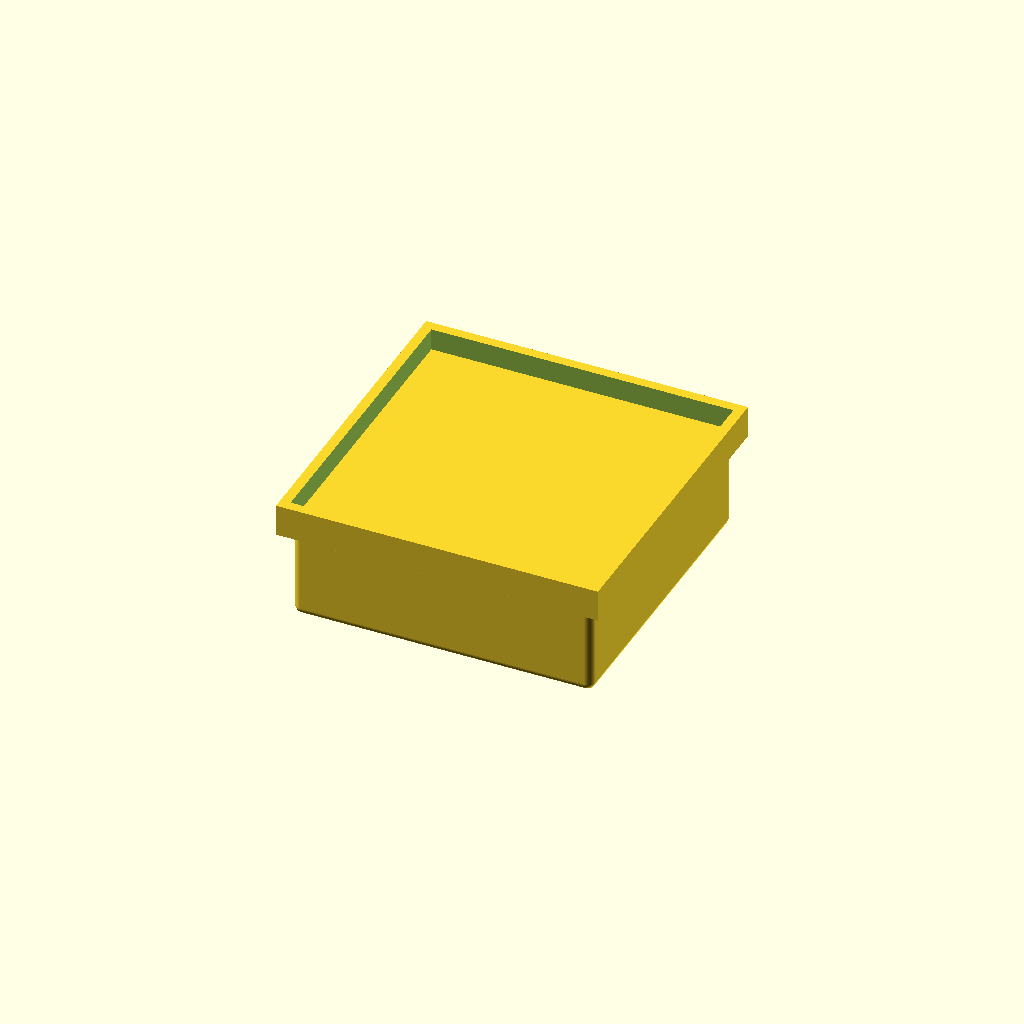
Cell 1: rendered with the file's own defaults.
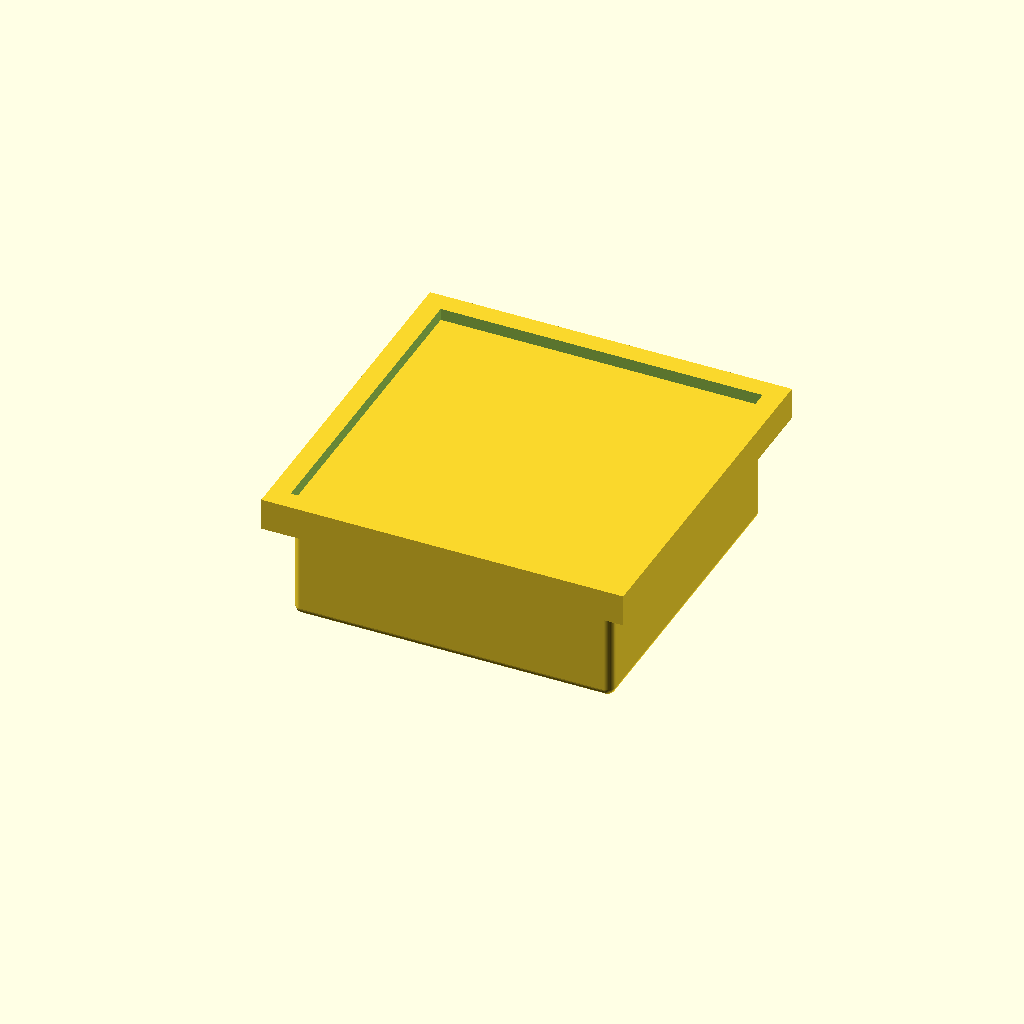
Cell 2: wall = 5 (everything else at default).
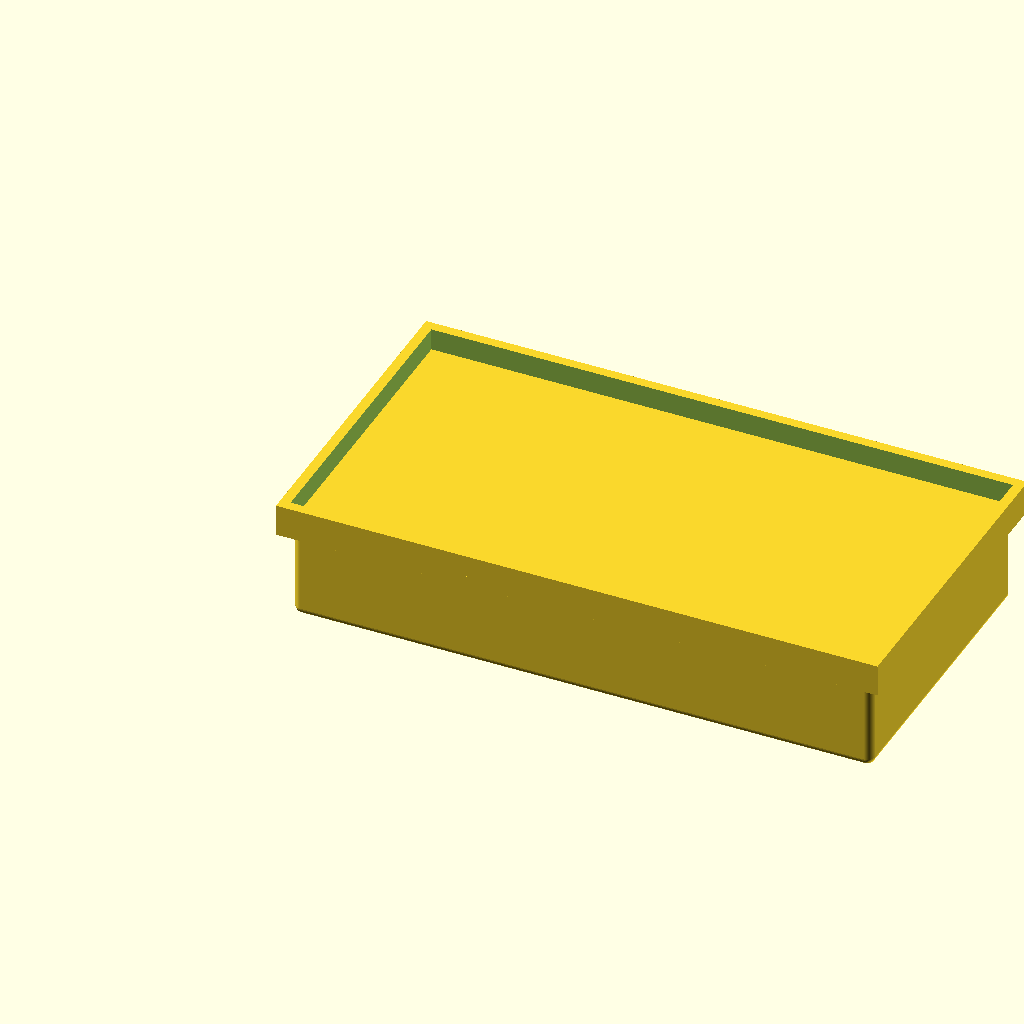
Cell 3 — cavity_x set to 140, the other parameters unchanged.
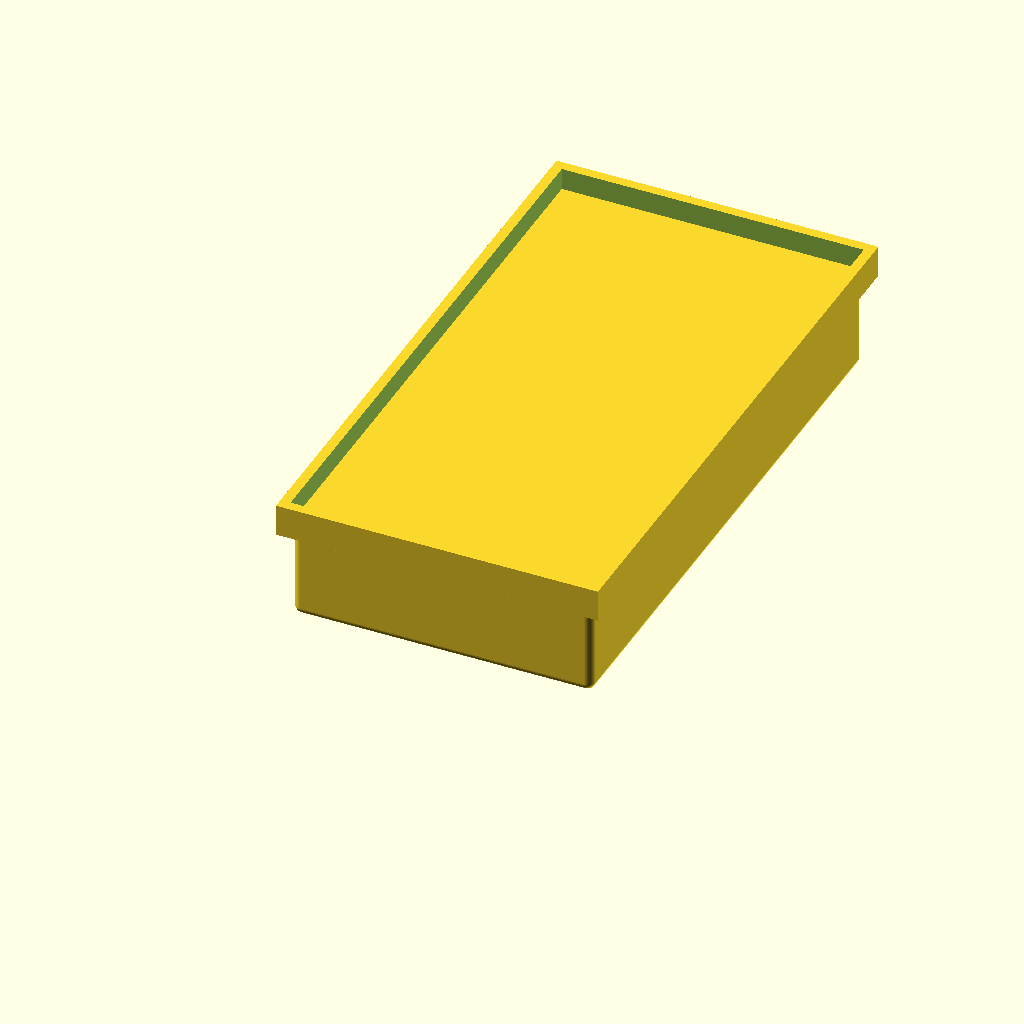
Cell 4 — cavity_y set to 140, the other parameters unchanged.
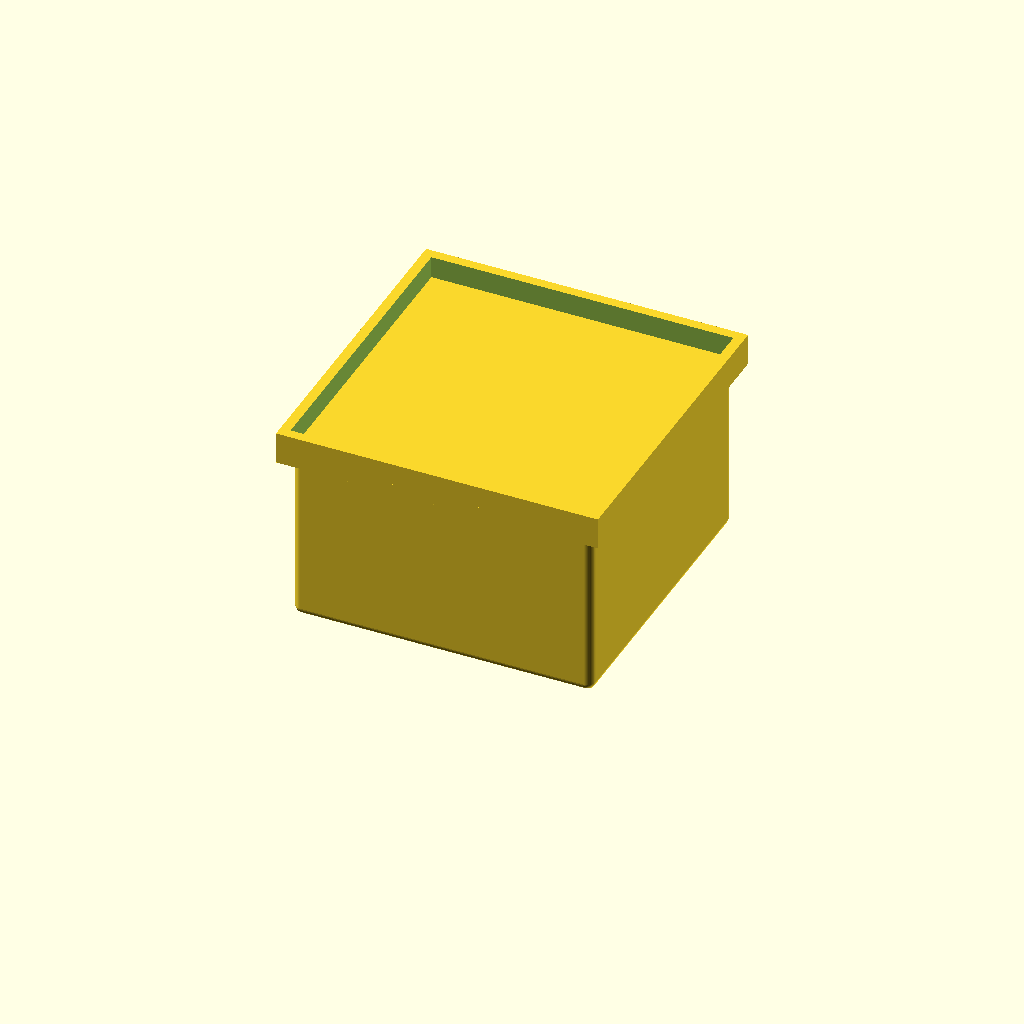
Cell 5 — cavity_z set to 40, the other parameters unchanged.
All cells are drawn from one camera (rotation 55°, 0°, 25°, orthographic, colour scheme Cornfield), so only the parameter changes between them.
The OpenSCAD source (results/codex-gpt-5.5-low/artifacts/enclosure_two_body_seed0_perception.scad):
$fn = 48;

wall = 2.5;
clearance = 0.30;

cavity_x = 70;
cavity_y = 70;
cavity_z = 20;

base_outer_x = cavity_x + 2 * wall;
base_outer_y = cavity_y + 2 * wall;
base_outer_z = cavity_z + wall;

lid_top_t = wall;
lid_skirt_h = 8;
lid_inner_x = base_outer_x + 2 * clearance;
lid_inner_y = base_outer_y + 2 * clearance;
lid_outer_x = lid_inner_x + 2 * wall;
lid_outer_y = lid_inner_y + 2 * wall;

module rounded_box(size, r) {
    hull() {
        for (x = [r, size[0] - r])
        for (y = [r, size[1] - r])
        for (z = [r, size[2] - r])
            translate([x, y, z])
                sphere(r = r);
    }
}

module base() {
    difference() {
        rounded_box([base_outer_x, base_outer_y, base_outer_z], 2);
        translate([wall, wall, wall])
            cube([cavity_x, cavity_y, cavity_z + 1], center = false);
    }
}

module lid() {
    translate([
        -(lid_outer_x - base_outer_x) / 2,
        -(lid_outer_y - base_outer_y) / 2,
        base_outer_z + clearance
    ])
    union() {
        cube([lid_outer_x, lid_outer_y, lid_top_t], center = false);

        difference() {
            cube([lid_outer_x, lid_outer_y, lid_skirt_h], center = false);
            translate([wall, wall, -0.5])
                cube([lid_inner_x, lid_inner_y, lid_skirt_h + 1], center = false);
        }
    }
}

base();
lid();
Parameter table extracted from the source (name, type, default, range or options):
wall: number, default 2.5
clearance: number, default 0.3
cavity_x: number, default 70
cavity_y: number, default 70
cavity_z: number, default 20
lid_skirt_h: number, default 8
